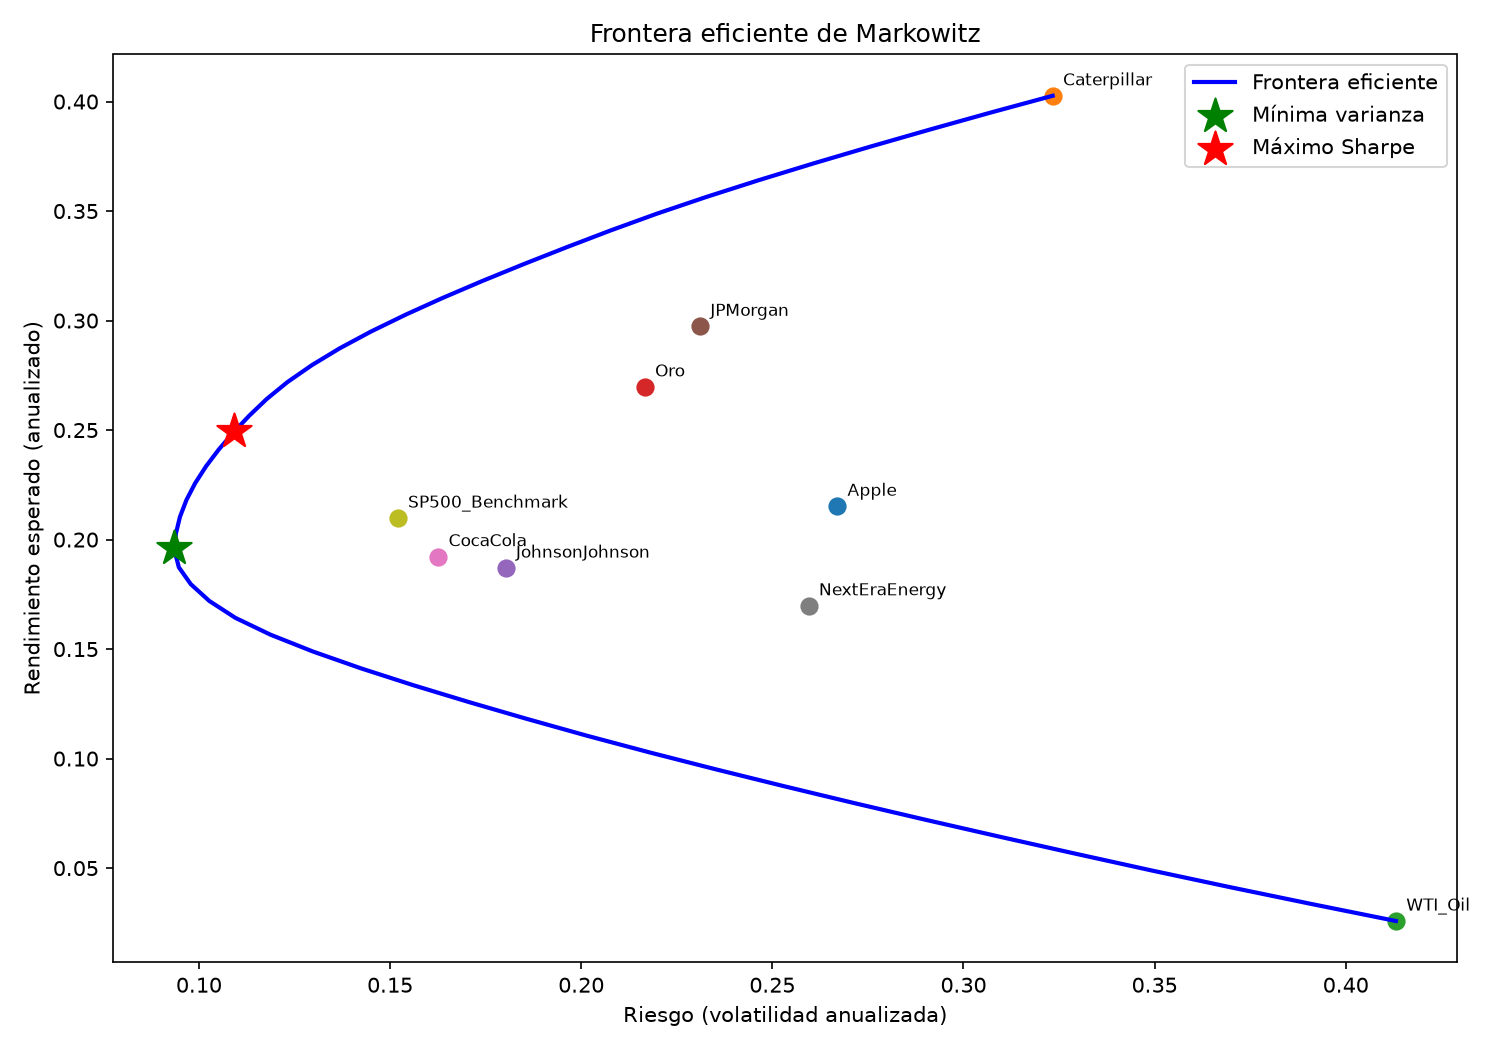

Data behind this chart, as committed beside it:
Riesgo, Retorno
0.4131, 0.02585
0.3912, 0.03354
0.3699, 0.04123
0.3492, 0.04892
0.3292, 0.05661
0.3095, 0.0643
0.2903, 0.07199
0.2714, 0.07968
0.2531, 0.08737
0.2353, 0.09506
0.218, 0.1027
0.2015, 0.1104
0.1858, 0.1181
0.1706, 0.1258
0.1561, 0.1335
0.1424, 0.1412
0.1298, 0.1489
0.1187, 0.1566
0.1095, 0.1643
0.1027, 0.172
0.09786, 0.1796
0.09474, 0.1873
0.09361, 0.195
0.09396, 0.2027
0.09503, 0.2104
0.09673, 0.2181
0.09902, 0.2258
0.1019, 0.2335
0.1052, 0.2412
0.109, 0.2489
0.1131, 0.2565
0.1178, 0.2642
0.1232, 0.2719
0.1295, 0.2796
0.1368, 0.2873
0.145, 0.295
0.1541, 0.3027
0.1638, 0.3104
0.1741, 0.3181
0.1849, 0.3257
0.1961, 0.3334
0.2077, 0.3411
0.2198, 0.3488
0.2328, 0.3565
0.2466, 0.3642
0.261, 0.3719
0.2759, 0.3796
0.2913, 0.3873
0.3071, 0.395
0.3233, 0.4026
